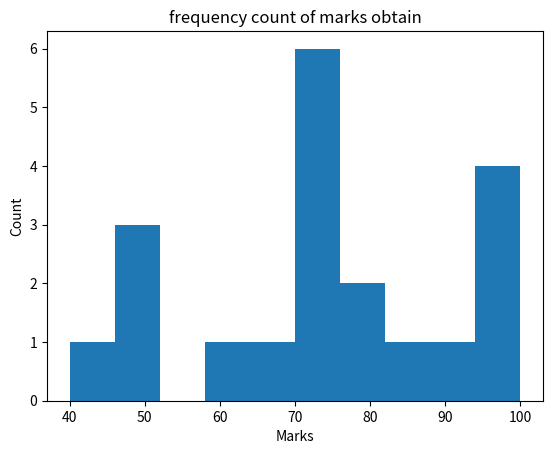

The matplotlib source for this figure:
import matplotlib.pyplot as plt

Marks = [60, 65, 70, 50, 75, 80, 95, 85, 100, 90, 80, 40, 50, 75, 75, 95, 70, 99, 50, 75]

plt.hist(Marks)

plt.xlabel('Marks')
plt.ylabel('Count')


plt.title("frequency count of marks obtain")
plt.show()

